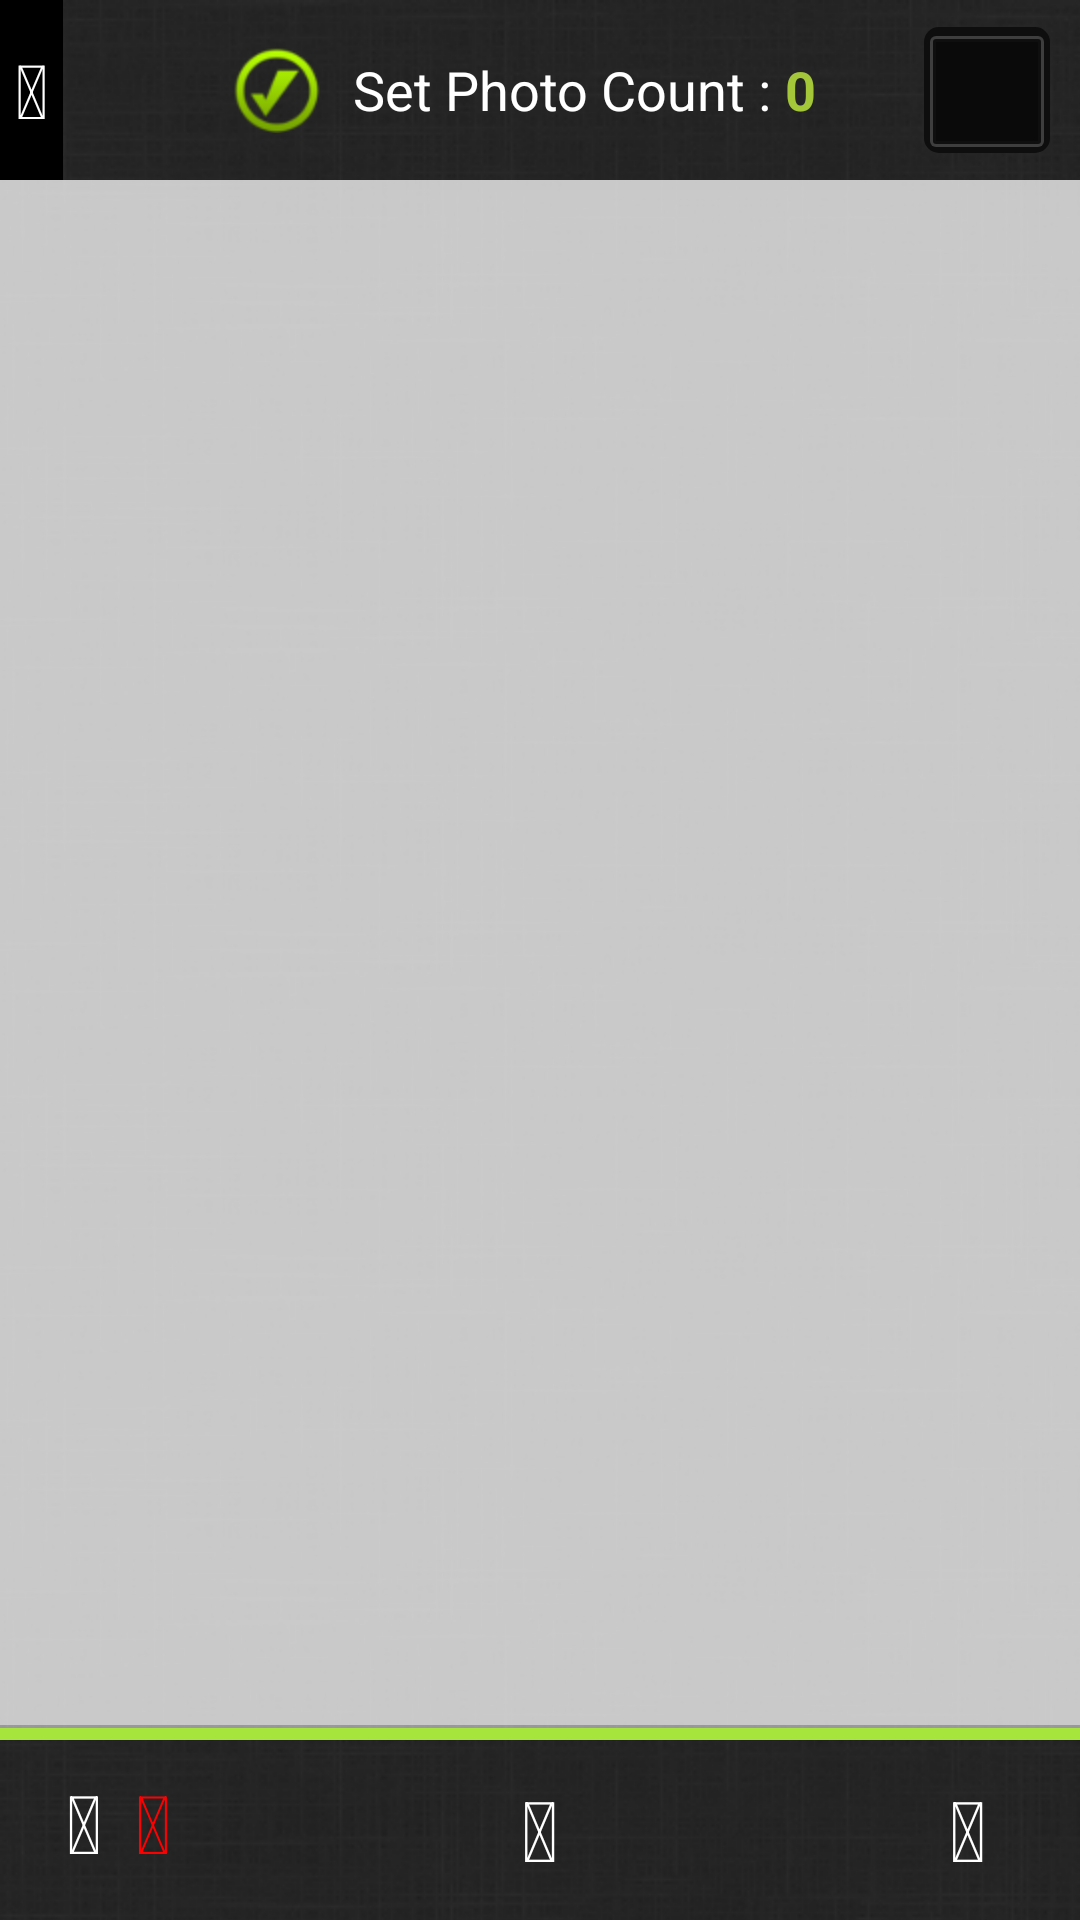

This screen was rendered from an Android layout file. Write that file and the resources it references.
<!-- AndroidManifest.xml: application theme AppTheme -->
<!-- res/layout/takephoto_screen.xml -->
<LinearLayout xmlns:android="http://schemas.android.com/apk/res/android"
    android:layout_width="fill_parent"
    android:layout_height="fill_parent"
    android:background="@drawable/tiled_background"
    android:orientation="vertical" >

    <FrameLayout
        android:id="@+id/topBar"
        android:layout_width="fill_parent"
        android:layout_height="60dp" >

        <Button
            android:id="@+id/closeBtn"
            android:layout_width="wrap_content"
            android:layout_height="match_parent"
            android:layout_gravity="left|center_vertical"
            android:background="@drawable/but5_selector"
            android:gravity="center"
            android:minHeight="10dp"
            android:minWidth="10dp"
            android:paddingLeft="5dp"
            android:paddingRight="5dp"
            android:text="@string/icon_back"
            android:textColor="#fff"
            android:textSize="25sp" />

        <LinearLayout
            android:id="@+id/titleLL"
            android:layout_width="wrap_content"
            android:layout_height="wrap_content"
            android:layout_gravity="center"
            android:layout_marginLeft="10dp"
            android:layout_marginRight="15dp"
            android:gravity="center_vertical"
            android:orientation="horizontal" >

            <ImageView
                android:layout_width="wrap_content"
                android:layout_height="wrap_content"
                android:layout_gravity="left|center_vertical"
                android:background="@drawable/logo_circle" />

            <TextView
                android:id="@+id/imgCntTitleTv"
                android:layout_width="wrap_content"
                android:layout_height="wrap_content"
                android:layout_marginLeft="10dp"
                android:text="Set Photo Count : "
                android:textColor="#fff"
                android:textSize="18sp" >
            </TextView>

            <TextView
                android:id="@+id/imgCntTv"
                android:layout_width="wrap_content"
                android:layout_height="wrap_content"
                android:text="0"
                android:textColor="@color/light_green"
                android:textSize="18sp"
                android:textStyle="bold" >
            </TextView>
        </LinearLayout>

        <ImageView
            android:id="@+id/thumbIv"
            android:layout_width="42dp"
            android:layout_height="42dp"
            android:contentDescription="@string/app_name"
            android:layout_gravity="right|center_vertical"
            android:layout_marginRight="10dp"
            android:background="@drawable/block_thumb2"
            android:padding="5dp"
            android:scaleType="fitXY" />
    </FrameLayout>

    <FrameLayout
        android:id="@+id/camera_preview"
        android:layout_width="fill_parent"
        android:layout_height="0dip"
        android:layout_weight="1"
        android:background="#c0ffffff" />

    <View
        android:layout_width="fill_parent"
        android:layout_height="1dp"
        android:background="#88ffffff" />

    <View
        android:layout_width="fill_parent"
        android:layout_height="4dp"
        android:background="@color/light_green2" />

    <FrameLayout
        android:id="@+id/bottomBar"
        android:layout_width="fill_parent"
        android:layout_height="60dp"
        android:orientation="horizontal" >

        

        <FrameLayout
            android:id="@+id/cancelPicBtn"
            android:layout_width="45dp"
            android:layout_height="45dp"
            android:layout_gravity="left|center_vertical"
            android:layout_marginLeft="15dp"
            android:background="@drawable/but4_selector"
            android:paddingBottom="7dp"
            android:paddingLeft="7dp"
            android:paddingRight="3dp"
            android:paddingTop="2dp" >

            <TextView
                android:id="@+id/pictureTv"
                android:layout_width="wrap_content"
                android:layout_height="wrap_content"
                android:layout_gravity="left|bottom"
                android:text="@string/icon_picture"
                android:textColor="#fff"
                android:textSize="27sp" />

            <TextView
                android:id="@+id/cancelTv"
                android:layout_width="wrap_content"
                android:layout_height="wrap_content"
                android:layout_gravity="right|top"
                android:text="@string/icon_close"
                android:textColor="#f00"
                android:textSize="27sp" />
        </FrameLayout>

        

        <Button
            android:id="@+id/cameraBtn"
            android:layout_width="45dp"
            android:layout_height="45dp"
            android:layout_gravity="center"
            android:background="@drawable/but4_selector"
            android:text="@string/icon_camera"
            android:textColor="#fff"
            android:textSize="28sp" />

        <Button
            android:id="@+id/uploadBtn"
            android:layout_width="45dp"
            android:layout_height="45dp"
            android:layout_gravity="right|center_vertical"
            android:layout_marginRight="15dp"
            android:background="@drawable/but4_selector"
            android:text="@string/icon_listing"
            android:textColor="#fff"
            android:textSize="28sp" />
    </FrameLayout>

</LinearLayout>
<!-- resources referenced by this layout -->
<resources>
  <color name="light_green">#a4c739</color>
  <color name="light_green2">#a5e53c</color>
  <!-- drawable block_thumb2 (drawable) -->
  <?xml version="1.0" encoding="utf-8"?>
  <layer-list xmlns:android="http://schemas.android.com/apk/res/android">
       
       <item>
          <shape>
              <corners android:radius="5dip" />
              <padding android:top="3dp" android:right="2dp" android:bottom="2dp" android:left="2dp" />
              <solid android:color="#0e0e0e" />
          </shape>
      </item>
       <item>
          <shape>
              <corners android:radius="2dip" />
              <padding android:top="1dp" android:right="1dp" android:bottom="1dp" android:left="1dp" />
              <solid android:color="#3e3e3e" />
          </shape>
      </item>
       <item>
          <shape>
              <corners android:radius="1dip" />
              <padding android:top="1dp" android:right="1dp" android:bottom="1dp" android:left="1dp" />
              <solid android:color="#0f0f0f" />
          </shape>
      </item>
      
      <item>
  	<shape>
          <solid android:color="#0a0a0a" />
  	</shape>
      </item>
  </layer-list>
  <!-- drawable but4_selector (drawable) -->
  <?xml version="1.0" encoding="utf-8"?>
  <selector xmlns:android="http://schemas.android.com/apk/res/android">
      
      <item android:state_pressed="true"><shape>
          	<solid android:color="@color/black" />
              <corners android:radius="5dip" />
          </shape></item>
      <item><shape>
          	<solid android:color="@color/transparent" />
              <corners android:radius="5dip" />
          </shape></item>
  </selector>
  <!-- drawable but5_selector (drawable) -->
  <?xml version="1.0" encoding="utf-8"?>
  <selector xmlns:android="http://schemas.android.com/apk/res/android">
      
      <item android:state_pressed="true"><shape>
          	<solid android:color="@color/transparent" />
          </shape></item>
      <item><shape>
          	<solid android:color="@color/black" />
          </shape></item>
  </selector>
  <!-- drawable logo_circle: png bitmap (drawable-hdpi, 2737 bytes) -->
  <!-- drawable tiled_background (drawable) -->
  <?xml version="1.0" encoding="utf-8"?>
  <bitmap xmlns:android="http://schemas.android.com/apk/res/android"
  	android:src="@drawable/tiledarkdenim2"
  	android:tileMode="repeat" />
  <string name="app_name">StopListing</string>
  <string name="icon_back"></string>
  <string name="icon_camera"></string>
  <string name="icon_close"></string>
  <string name="icon_listing"></string>
  <string name="icon_picture"></string>
  <style name="AppTheme" parent="AppBaseTheme" />
  <color name="black">#000000</color>
  <color name="transparent">#00000000</color>
  <!-- drawable tiledarkdenim2: png bitmap (drawable, 27732 bytes) -->
  <style name="AppBaseTheme" parent="@android:style/Theme.Holo.Light" />
</resources>
